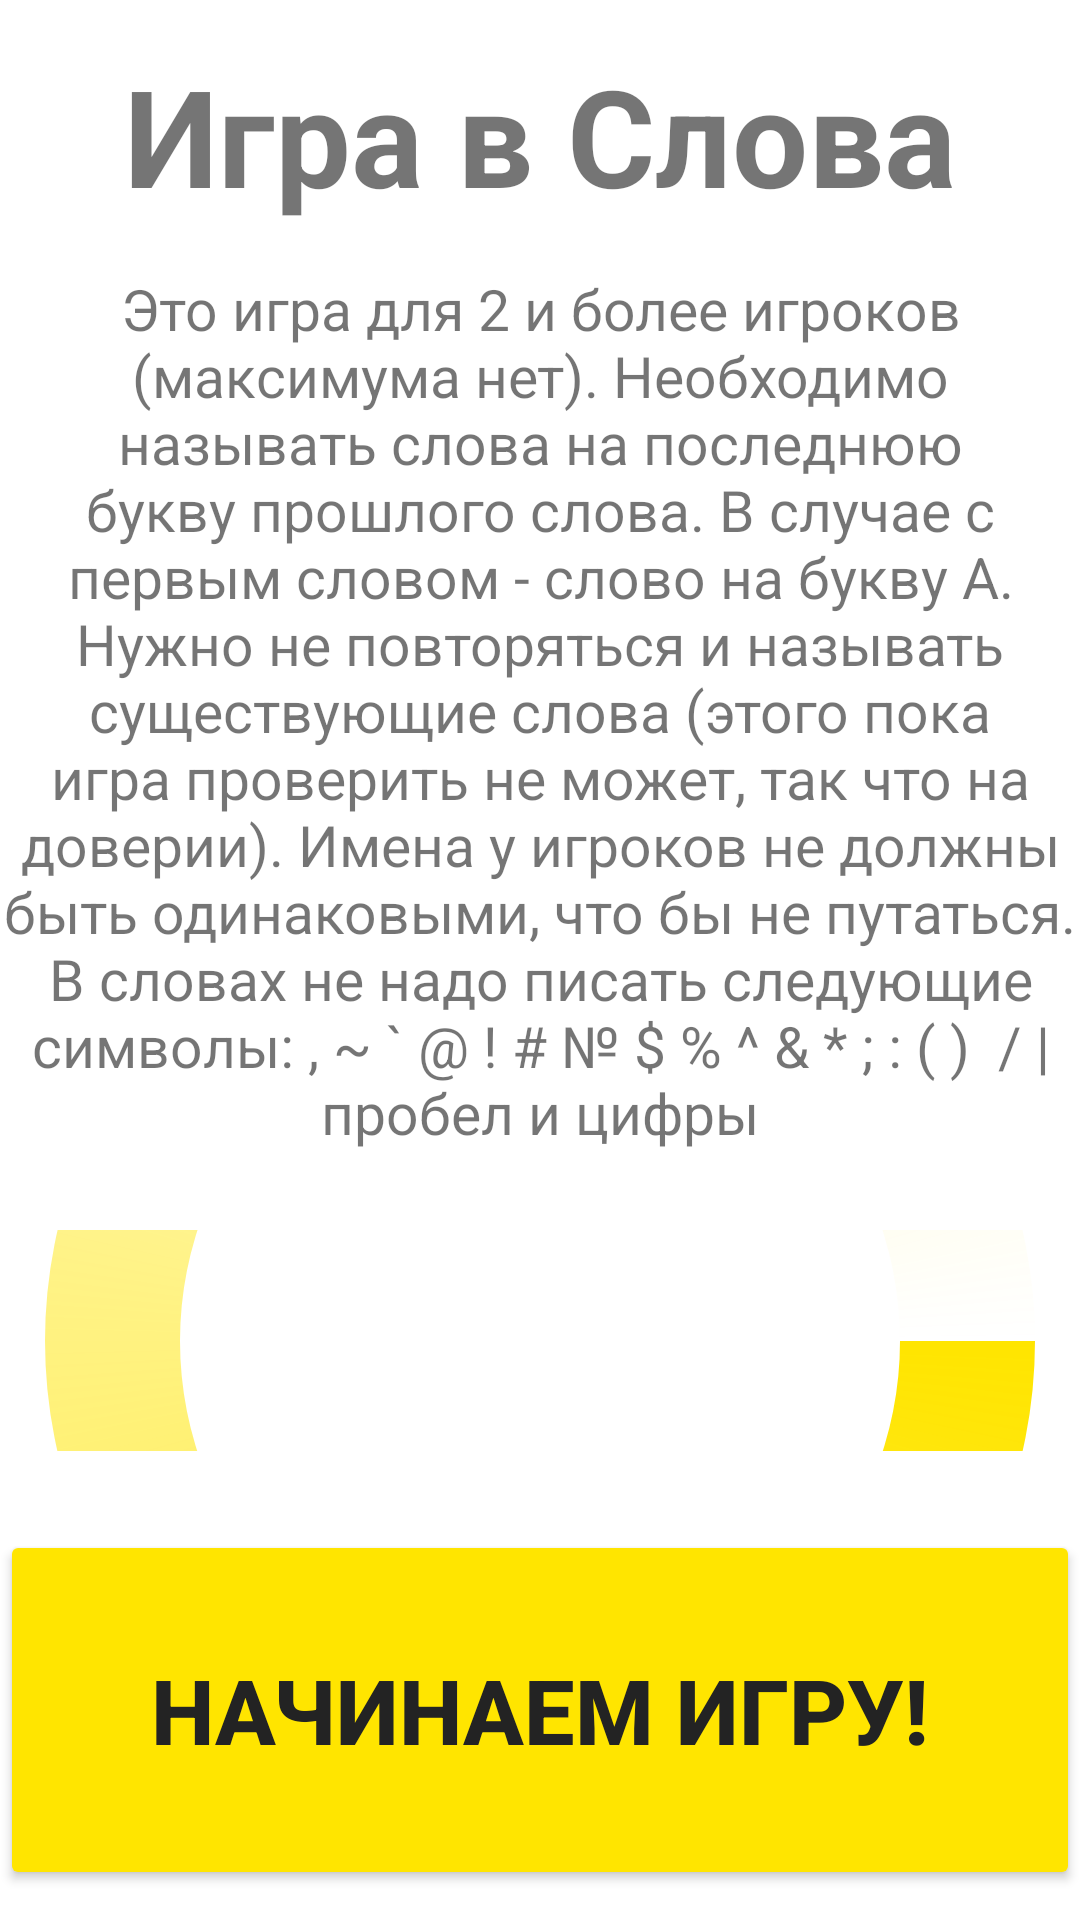

Produce the Android XML layout that renders to this screen, including the resource entries it uses.
<!-- AndroidManifest.xml: application theme Theme.Slova_Classic_Version -->
<!-- res/layout/activity_main.xml -->
<?xml version="1.0" encoding="utf-8"?>
<RelativeLayout
    xmlns:android="http://schemas.android.com/apk/res/android"
    xmlns:tools="http://schemas.android.com/tools"
    android:layout_width="match_parent"
    android:layout_height="match_parent"
    tools:context=".MainActivity"
    android:orientation="vertical">

    <TextView
        android:id="@+id/txt_head"
        android:layout_width="match_parent"
        android:layout_height="wrap_content"
        android:layout_marginVertical="15dp"
        android:gravity="center_horizontal"
        android:text="@string/name_game"
        android:textSize="45sp"
        android:textStyle="bold" />

    <TextView
        android:id="@+id/txt_rules"
        android:layout_width="match_parent"
        android:layout_height="wrap_content"
        android:text="@string/rules_of_game"
        android:textSize="19sp"
        android:gravity="center_horizontal"
        android:layout_below="@+id/txt_head"
        />

    <ProgressBar
        android:id="@+id/progress_bar"
        android:layout_width="match_parent"
        android:layout_height="match_parent"
        android:layout_above="@+id/btn_to_start_game"
        android:layout_below="@+id/txt_rules"
        android:layout_marginVertical="100dp"
        android:indeterminateDrawable="@drawable/progress_bar" />

    <Button
        android:id="@+id/btn_to_start_game"
        android:layout_width="match_parent"
        android:layout_height="120dp"
        android:text="@string/lets_go_to_game"
        android:textStyle="bold"
        android:textColor="#232323"
        android:textSize="30sp"
        android:backgroundTint="#FFE500"
        android:layout_alignParentBottom="true"
        android:layout_marginBottom="10dp"
        />

</RelativeLayout>
<!-- resources referenced by this layout -->
<resources>
  <!-- drawable progress_bar (drawable) -->
  <?xml version="1.0" encoding="utf-8"?>
  <rotate
      xmlns:android="http://schemas.android.com/apk/res/android"
      android:fromDegrees="0"
      android:pivotX="50%"
      android:pivotY="50%"
      android:toDegrees="360">
  
      
      <shape
          android:innerRadiusRatio="3"
          android:shape="ring"
          android:thicknessRatio="8"
          android:useLevel="false">
  
          
  
          
          <gradient
              android:angle="0"
              android:endColor="#00FFE600"
              android:startColor="#FFE500"
              android:type="sweep"
              android:useLevel="false" />
      </shape>
  
  </rotate>
  <string name="lets_go_to_game">Начинаем игру!</string>
  <string name="name_game">Игра в Слова</string>
  <string name="rules_of_game">Это игра для 2 и более игроков (максимума нет).
          Необходимо называть слова на последнюю букву прошлого слова. В случае
          с первым словом - слово на букву А. Нужно не повторяться и называть
          существующие слова (этого пока игра проверить не может, так что на доверии).
          Имена у игроков не должны быть одинаковыми, что бы не путаться. В словах
          не надо писать следующие символы:
          , ~ ` @ ! # № $ % ^ &amp; * ; : ( ) \ / | пробел и цифры</string>
  <style name="Theme.Slova_Classic_Version" parent="Theme.MaterialComponents.DayNight.NoActionBar">
          
          <item name="colorPrimary">@color/purple_500</item>
          <item name="colorPrimaryVariant">@color/purple_700</item>
          <item name="colorOnPrimary">@color/white</item>
          
          <item name="colorSecondary">@color/teal_200</item>
          <item name="colorSecondaryVariant">@color/teal_700</item>
          <item name="colorOnSecondary">@color/black</item>
          
          <item name="android:statusBarColor" tools:targetApi="l">?attr/colorPrimaryVariant</item>
          
      </style>
  <!-- not gathered from this repository: default colours our renderer supplied (Android Studio template values) -->
  <color name="purple_500">#FF6200EE</color>
  <color name="purple_700">#FF3700B3</color>
  <color name="teal_200">#FF03DAC5</color>
  <color name="teal_700">#FF018786</color>
  <color name="black">#FF000000</color>
  <color name="white">#FFFFFFFF</color>
</resources>
